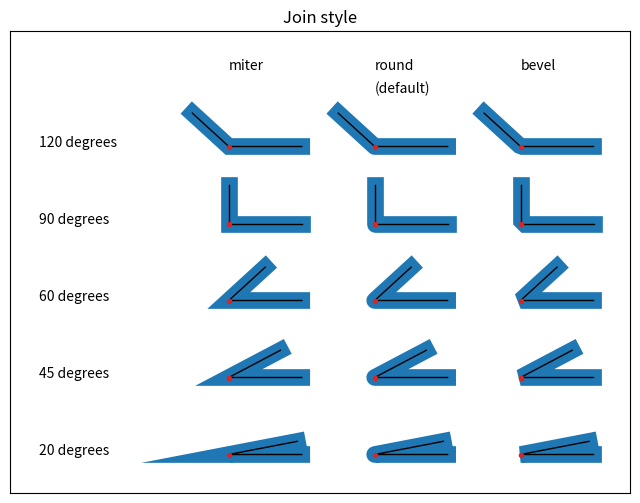
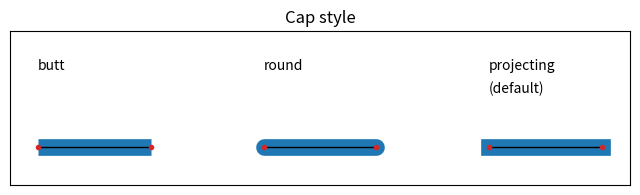

Here is the Python script that generated these plots, in order:
"""
==========================
Join styles and cap styles
==========================

This example demonstrates the available join styles and cap styles.

Both are used in `.Line2D` and various ``Collections`` from
`matplotlib.collections` as well as some functions that create these, e.g.
`~matplotlib.pyplot.plot`.

"""

#############################################################################
#
# Join styles
# """""""""""
#
# Join styles define how the connection between two line segments is drawn.
#
# See the respective ``solid_joinstyle``, ``dash_joinstyle`` or ``joinstyle``
# parameters.

import numpy as np
import matplotlib.pyplot as plt


def plot_angle(ax, x, y, angle, style):
    phi = np.radians(angle)
    xx = [x + .5, x, x + .5*np.cos(phi)]
    yy = [y, y, y + .5*np.sin(phi)]
    ax.plot(xx, yy, lw=12, color='tab:blue', solid_joinstyle=style)
    ax.plot(xx, yy, lw=1, color='black')
    ax.plot(xx[1], yy[1], 'o', color='tab:red', markersize=3)


fig, ax = plt.subplots(figsize=(8, 6))
ax.set_title('Join style')

for x, style in enumerate(['miter', 'round', 'bevel']):
    ax.text(x, 5, style)
    for y, angle in enumerate([20, 45, 60, 90, 120]):
        plot_angle(ax, x, y, angle, style)
        if x == 0:
            ax.text(-1.3, y, '%s degrees'%angle)
            # ax.text(-1.3, y, '{angle} degrees')
            #[CLS]
            # print("f'{angle} degrees'=",f'{angle} degrees')
ax.text(1, 4.7, '(default)')

ax.set_xlim(-1.5, 2.75)
ax.set_ylim(-.5, 5.5)
ax.xaxis.set_visible(False)
ax.yaxis.set_visible(False)
plt.show()


#############################################################################
#
# Cap styles
# """"""""""
#
# Cap styles define how the the end of a line is drawn.
#
# See the respective ``solid_capstyle``, ``dash_capstyle`` or ``capstyle``
# parameters.

fig, ax = plt.subplots(figsize=(8, 2))
ax.set_title('Cap style')

for x, style in enumerate(['butt', 'round', 'projecting']):
    ax.text(x, 1, style)
    xx = [x, x+0.5]
    yy = [0, 0]
    ax.plot(xx, yy, lw=12, color='tab:blue', solid_capstyle=style)
    ax.plot(xx, yy, lw=1, color='black')
    ax.plot(xx, yy, 'o', color='tab:red', markersize=3)
ax.text(2, 0.7, '(default)')

ax.set_ylim(-.5, 1.5)
ax.xaxis.set_visible(False)
ax.yaxis.set_visible(False)


#############################################################################
#
# ------------
#
# References
# """"""""""
#
# The use of the following functions, methods, classes and modules is shown
# in this example:

import matplotlib
matplotlib.axes.Axes.plot
matplotlib.pyplot.plot
